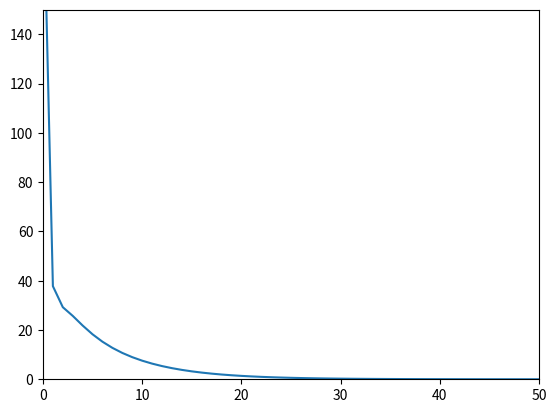

The script that saved this image:
import matplotlib.pyplot as plt
import numpy as np

dataset = [
            [0, 0, 0, 1, 1],
            [0, 0, 1, 0, 2],
            [0, 0, 1, 1, 3],
            [0, 1, 0, 0, 4],
            [0, 1, 0, 1, 5],
            [0, 1, 1, 0, 6],
            [0, 1, 1, 1, 7],
            [1, 0, 0, 0, 8],
            [1, 0, 0, 1, 9],
            [1, 0, 1, 0, 10],
            [1, 0, 1, 1, 11],
            [1, 1, 0, 0, 12],
            [1, 1, 0, 1, 13],
            [1, 1, 1, 0, 14],
            [1, 1, 1, 1, 15],
           ]
training = dataset[:-8]
training.append(dataset[-1])
test = dataset[7:-1]

W = np.random.rand(4)
r = 0.1
t = 0
def activation_function(X, W, t):
    dx = X[-1]
    x = X[:-1]
    y = np.sum(x * W) + t
    return y
def error(data, W, t):
    errors = []
    for row in data:
        y = activation_function(row, W, t)
        dx = row[-1]
        e_i = dx - y
        errors.append(e_i**2)
    return sum(errors)
def calculate(data, max_iter, r, W, t, show_pesos):
    errors = []
    for i in range(max_iter):
        errors.append(error(data, W, t))
        for row in data:
            y = activation_function(row, W, t)
            x = row[:-1]
            dx = row[-1]
            e_i = dx - y
            if show_pesos:
                print(f"[{i}] - pesos: {W}, t: {t}")
            x_float =  np.array(x)
            #print(e_i, r, x)
            W = W + e_i * r * x_float
    return W, errors
def show(data, W, t):
    for row in data:
        y = activation_function(row, W, t)
        dx = row[-1]
        print(f"({row[0]} {row[1]} {row[2]} {row[3]}) : {dx} =? {y}")
max_iter = 10
W, errors = calculate(training, 100, r, W, t, False)

len(errors)
show(test, W, t)
error(test, W, t)
plt.plot(range(len(errors)), errors)
#plt.axis([0, 50, 0, 1e-8])
plt.axis([0, 50, 0, 150])
plt.show()
